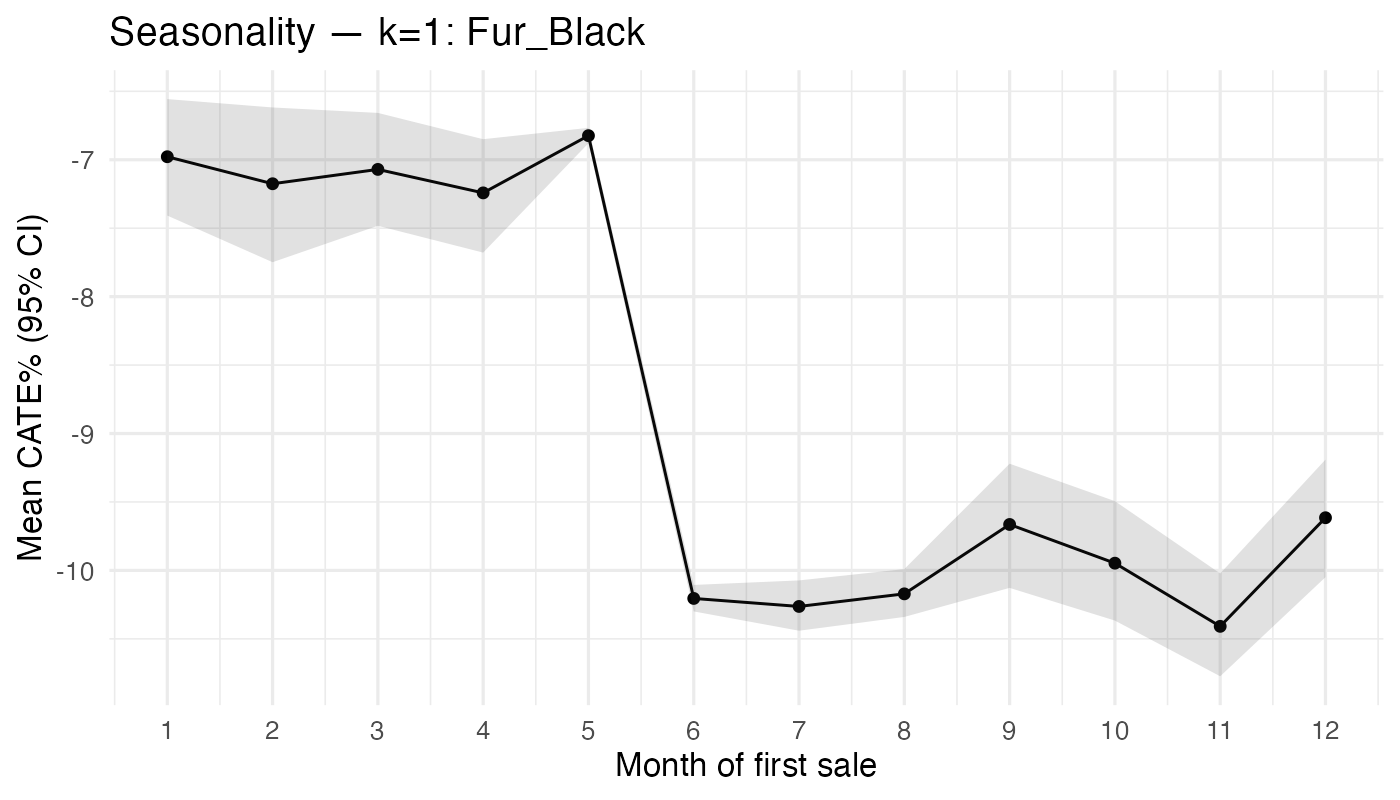

The data file committed next to this chart (first rows):
month_sale, n, mean_pct, lo_pct, hi_pct
1, 121, -6.978, -7.408, -6.557
2, 67, -7.175, -7.748, -6.618
3, 106, -7.071, -7.482, -6.658
4, 120, -7.242, -7.678, -6.85
5, 5638, -6.824, -6.879, -6.767
6, 1945, -10.2, -10.3, -10.11
7, 460, -10.26, -10.44, -10.07
8, 433, -10.17, -10.34, -9.99
9, 85, -9.664, -10.13, -9.221
10, 75, -9.947, -10.37, -9.494
11, 115, -10.41, -10.77, -10.02
12, 89, -9.615, -10.05, -9.19
